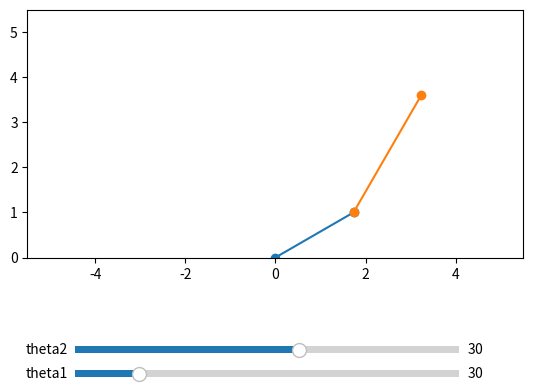
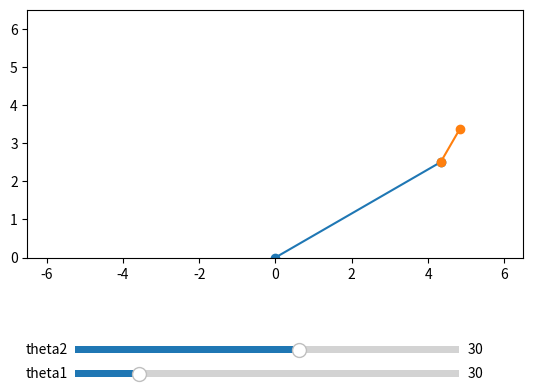

Write Python code to recreate these figures, in order.
import matplotlib.pyplot as plt
import numpy as np
from matplotlib.widgets import Slider
import time

#This is 2nd draft and the animation is determine by 2nd armvisualiser class, done purely through matplotlib, and with added constraints for the motion
# uses linear interpolation for
g = 9.81

class TwoLinkArm:
    def __init__(self, L1: float, L2: float):
        self.L1 = L1
        self.L2 = L2
        self.theta1 = 0
        self.theta2 = 0

    def is_config_valid(self, theta1: float, theta2: float):
        theta1 = np.radians(theta1)
        theta2 = np.radians(theta2)

        y1 = self.L1 * np.sin(theta1)
        y2 = y1 + self.L2 * np.sin(theta1 + theta2)

        return y1 >= 0 and y2 >= 0  

    def forward_kinematics(self, theta1: float, theta2: float):
        if not self.is_config_valid(theta1, theta2):
            raise ValueError("Configuration is not valid")

        self.theta1 = theta1
        self.theta2 = theta2

        theta1 = np.radians(theta1)
        theta2 = np.radians(theta2)

        x1 = self.L1 * np.cos(theta1)
        y1 = self.L1 * np.sin(theta1)
        elbow = (x1.item(), y1.item())
        x2 = x1 + self.L2 * np.cos(theta1 + theta2)
        y2 = y1 + self.L2 * np.sin(theta1 + theta2)
        end_effector = (x2.item(), y2.item())
        self.elbow = elbow
        self.end_effector = end_effector

    def __str__(self):
        return f"elbow: {self.elbow}\nend_effector: {self.end_effector}"

    def is_reachable(self, x_target: float, y_target: float):
        r = abs(self.L1 - self.L2)
        R = self.L1 + self.L2
        return r <= np.sqrt(x_target**2 + y_target**2 ) <= R

    def inverse_kinematics(self, x_target: float, y_target: float):
        if y_target < 0:
            raise ValueError("Target is below the ground")

        if not self.is_reachable(x_target,y_target):
            raise ValueError("Target is not reachable")

        r = np.sqrt(x_target **2 + y_target ** 2)
        thetaT = np.arctan2(y_target, x_target)

        elbow_vertex_angle = np.arccos((self.L1**2 + self.L2**2 - r**2)/(2 * self.L1 * self.L2))
        origin_vertex_angle = np.arccos((self.L1**2 - self.L2**2 + r**2)/(2 * self.L1 * r))
        gamma = elbow_vertex_angle
        alpha = origin_vertex_angle

        self.theta1 = np.degrees(thetaT - alpha)
        self.theta2 = np.degrees(np.pi - gamma)

class ArmVisualiser:
    def __init__(self, robot: TwoLinkArm):
        self.robot = robot

    def display(self):
        self.fig, ax = plt.subplots()
        plt.subplots_adjust(bottom=0.25)
        ax_theta1 = plt.axes([0.2, 0.05, 0.6, 0.03])
        ax_theta2 = plt.axes([0.2, 0.1, 0.6, 0.03])
        self.slider1 = Slider(ax_theta1, 'theta1', 0, 180, valinit=self.robot.theta1)
        self.slider2 = Slider(ax_theta2, 'theta2', -180, 180, valinit=self.robot.theta2)
        self.robot.forward_kinematics(self.slider1.val, self.slider2.val)

        self.last_theta1 = self.robot.theta1
        self.last_theta2 = self.robot.theta2

        def update(_):
            theta1 = self.slider1.val
            theta2 = self.slider2.val

            if not self.robot.is_config_valid(theta1, theta2):
                self.slider1.set_val(self.last_theta1)
                self.slider2.set_val(self.last_theta2)
                return

            self.robot.forward_kinematics(theta1, theta2)

            x1 = np.array([0, self.robot.elbow[0]])
            y1 = np.array([0, self.robot.elbow[1]])

            x2 = np.array([self.robot.elbow[0], self.robot.end_effector[0]])
            y2 = np.array([self.robot.elbow[1], self.robot.end_effector[1]])

            self.line1.set_xdata(x1)
            self.line1.set_ydata(y1)
            self.line2.set_xdata(x2)
            self.line2.set_ydata(y2)

            self.last_theta1 = theta1
            self.last_theta2 = theta2

            self.fig.canvas.draw_idle()

        x1 = np.array([0, self.robot.elbow[0]])
        y1 = np.array([0, self.robot.elbow[1]])
        
        x2 = np.array([self.robot.elbow[0], self.robot.end_effector[0]])
        y2 = np.array([self.robot.elbow[1], self.robot.end_effector[1]])

        self.line1, = ax.plot(x1, y1, "-o")
        self.line2, = ax.plot(x2, y2, "-o")

        reach = self.robot.L1 + self.robot.L2
        ax.set_xlim(-reach - 0.5, reach + 0.5)
        ax.set_ylim(0, reach + 0.5)
        ax.set_aspect("equal")

        self.slider1.on_changed(update)
        self.slider2.on_changed(update)
        
        plt.show(block=False)

    def animate_path(self, points: list, pause: float = 0.5, steps: int = 20):
        for x, y in points:
            self.robot.inverse_kinematics(x, y)
            t1_target, t2_target = self.robot.theta1, self.robot.theta2
            t1_start, t2_start = self.slider1.val, self.slider2.val

            for i in range(steps + 1):
                frac = i / steps
                t1 = t1_start + frac * (t1_target - t1_start)
                t2 = t2_start + frac * (t2_target - t2_start)
                self.slider1.set_val(t1)
                self.slider2.set_val(t2)
                plt.pause(pause / steps)

robot1 = TwoLinkArm(2, 3)
robot2 = TwoLinkArm(5, 1)

robot1.forward_kinematics(30,30)
robot2.forward_kinematics(30,30)
print(robot1)
print(robot2)
visual1 = ArmVisualiser(robot1)
visual2 = ArmVisualiser(robot2)
visual1.display()
visual2.display()
plt.show()

path = [(1,2), (4,1), (-2, 1.5)]
# robot1.animate_path(path)
# plt.show()
